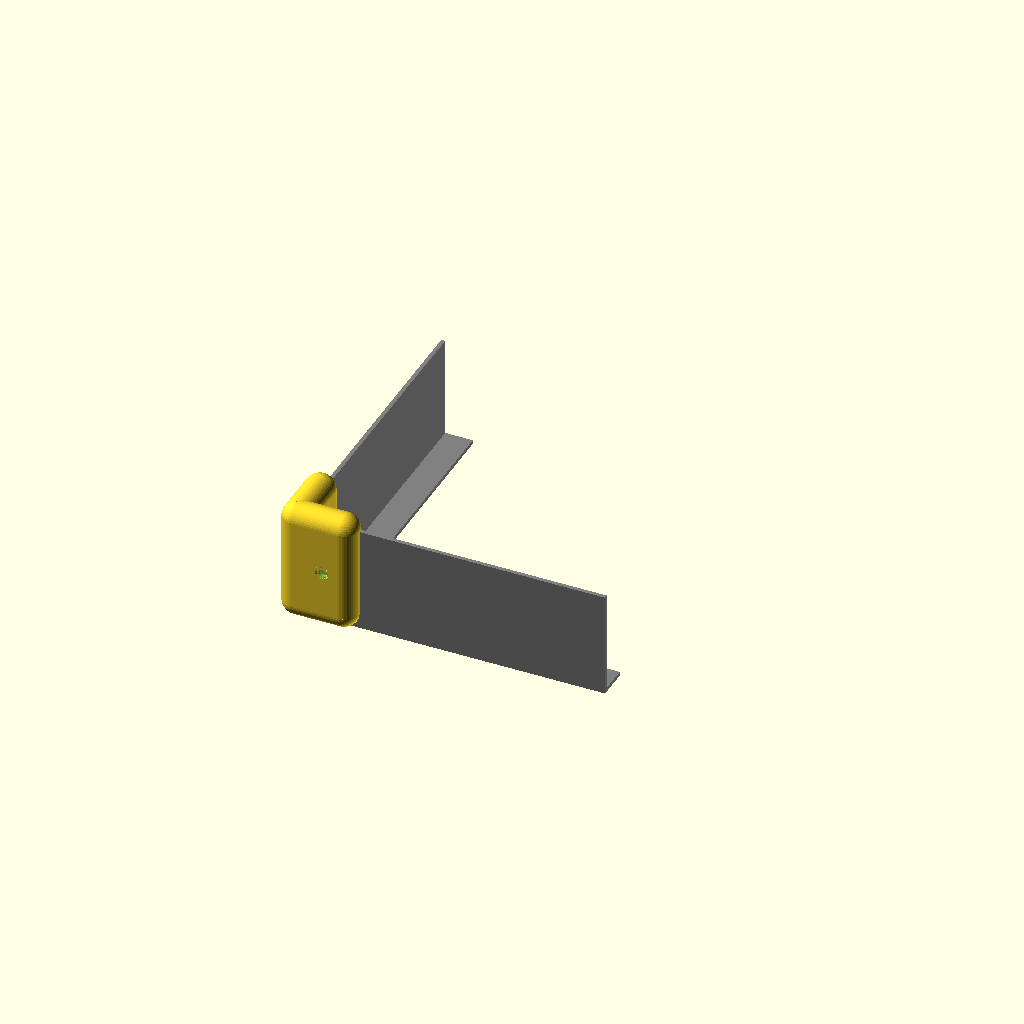
Cell 1 — every parameter at its default value.
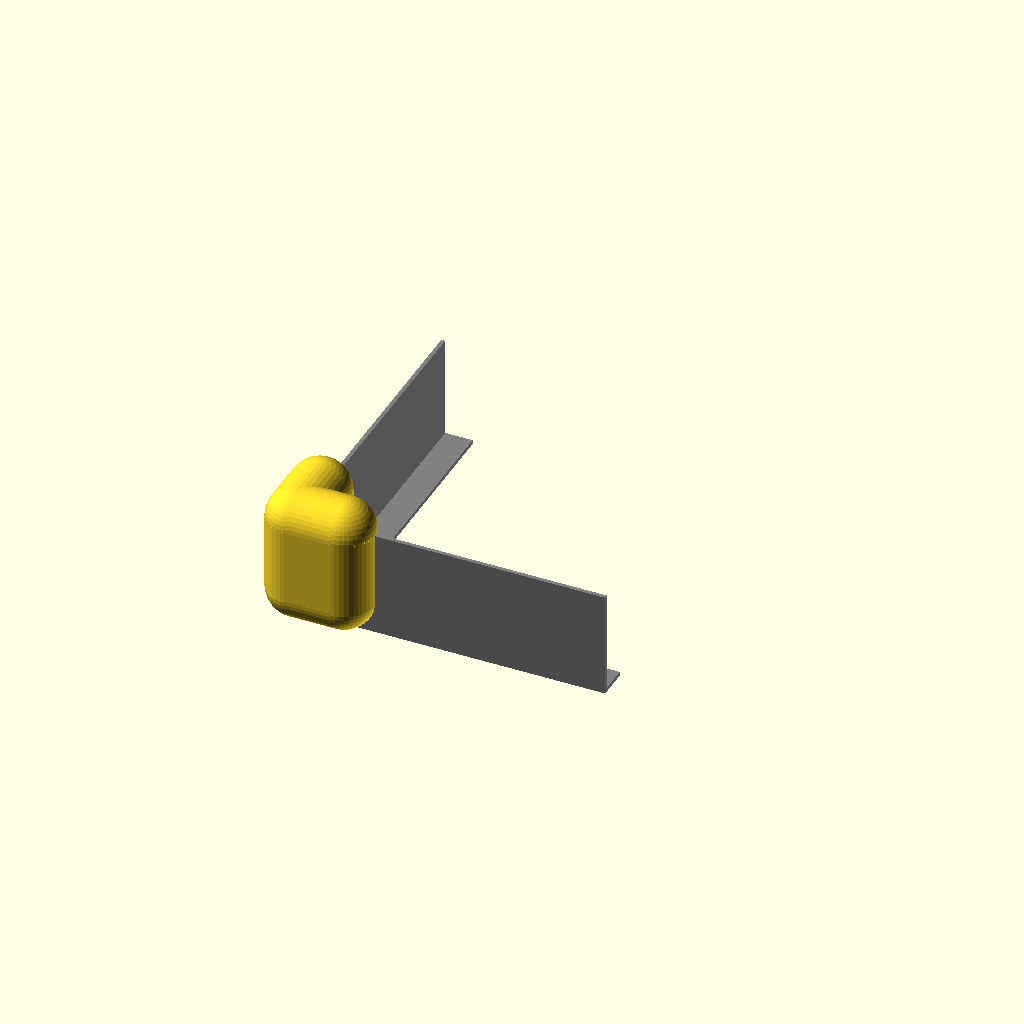
Cell 2 — r1 set to 20, the other parameters unchanged.
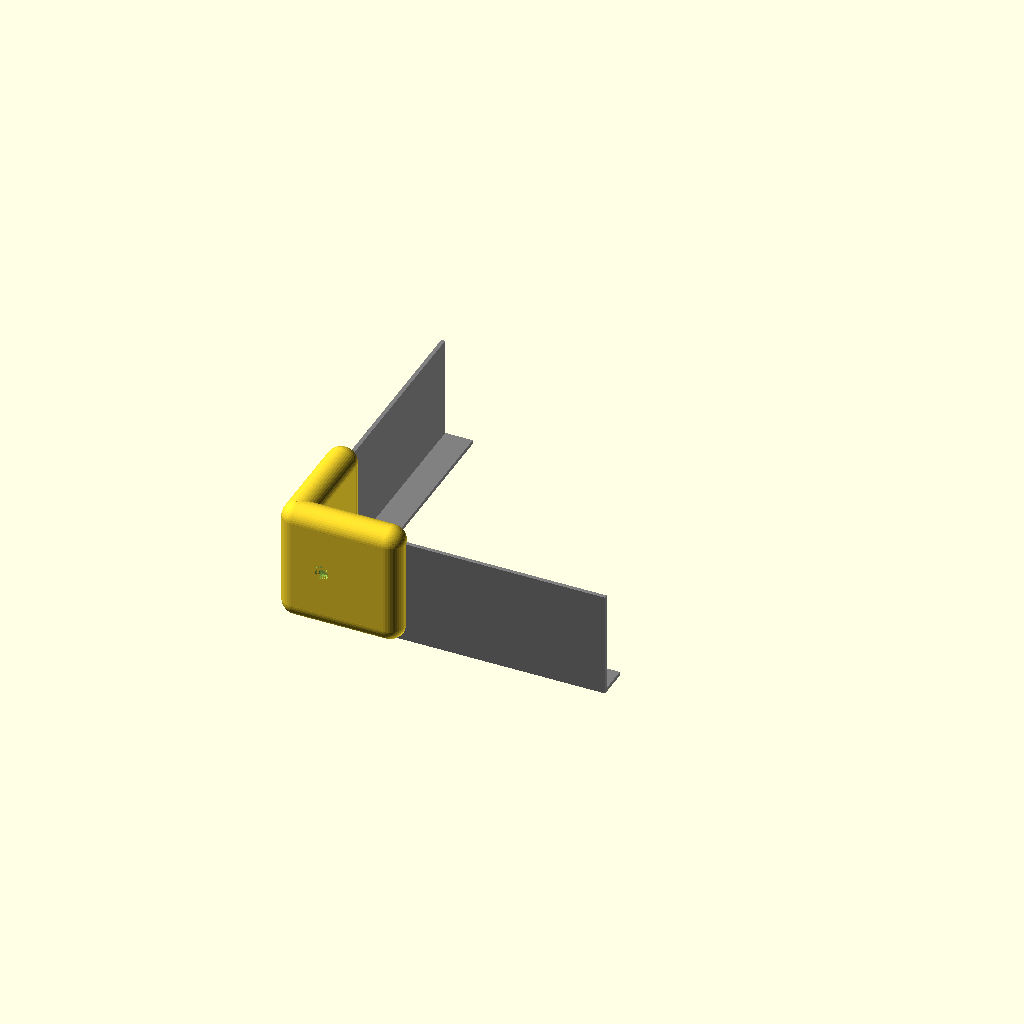
Cell 3 — x2 set to 60, the other parameters unchanged.
All cells are drawn from one camera (rotation 55°, 0°, 25°, orthographic, colour scheme Cornfield), so only the parameter changes between them.
Source of the model, ArtBike/cargo1.scad:
//=================================================================================
// cargo1.scad
//
// Corner pads for the trailer hitch cargo carrier
//
// Dr Tom Flint, 11 Sept 2021
//=================================================================================

use <../Parts/rounder.scad>

r0=4;
thick1=2.25+0.3;

r1=10;
f1=44;

x2=30;  // length of the pad
z2=r1;  // height above the rail
f2=44;  // for the spheres
z3=69-r1;  // height of pad

boltx = 20;
boltz = 40;

//------------------------------------------------------------------
// draw it a bit thick and use as a cutter

module corner(tol=0.0){
  
  difference(){  
    cube([200,200,69]);
    rounder(r=r0,h=69,f=80);
    
    translate([thick1,thick1,thick1]){
      difference(){
        cube([200,200,69]);
        rounder(r=r0-thick1,h=69-thick1,f=80);
      }
    }
    translate([20.5,20.5,-10]){
      cube([200,200,69]);
    }

if(0){
    translate([thick1,thick1,-10]){
      rotate([0,0,-45])
      translate([-2.7/2,1.5,0])
      cube([2.7,80,20]);
    }
}    
  }

}

//--------------------------------------------------------------------
module pad1(){

// corner post
cylinder(r=r1,h=z3,$fn=f1);
sphere(r=r1,$fn=f2);

translate([0,0,z3])
sphere(r=r1,$fn=f2);

// x-leg
translate([0,-r1,0])
cube([x2,2*r1,z3]);

translate([x2,0,0])
cylinder(r=r1,h=z3,$fn=f1);

translate([x2,0,z3])
sphere(r=r1,$fn=f2);
translate([x2,0,0])
sphere(r=r1,$fn=f2);

translate([0,0,z3])
rotate([0,90,0])
cylinder(r=r1,h=x2,$fn=f1);

rotate([0,90,0])
cylinder(r=r1,h=x2,$fn=f1);


// y-leg
translate([-r1,0,0])
cube([2*r1,x2,z3]);

translate([0,x2,0])
cylinder(r=r1,h=z3,$fn=f1);

translate([0,x2,z3])
sphere(r=r1,$fn=f2);
translate([0,x2,0])
sphere(r=r1,$fn=f2);

translate([0,0,z3])
rotate([-90,0,0])
cylinder(r=r1,h=x2,$fn=f1);
rotate([-90,0,0])
cylinder(r=r1,h=x2,$fn=f1);


}
//----------------------------------------------------------------
module pad2(){
  
  difference(){
    translate([0,0,r1])
    pad1();
    corner();
    
    // cuts for a bolt thru, p#ad is 2*r1 thick, 20 mm now
    // use M4x16 with 2 washers and a nylock nut
    // through hole
    translate([boltx,0,boltz])
    rotate([90,0,0])
    cylinder(r=2.0,h=30,center=true,$fn=f1);

    // head and washer clearance
    translate([boltx,-10+4.8,boltz])
    rotate([90,0,0])
    cylinder(r=4.5,h=4.8,$fn=f1);

    // nylock and washer clearance
    translate([boltx,10-5.6,boltz])
    rotate([-90,0,0])
    cylinder(r=6.5,h=5.6,$fn=f1);

    // through hole
    translate([0,boltx,boltz])
    rotate([0,90,0])
    cylinder(r=2.0,h=30,center=true,$fn=f1);

    // nylock and washer clearance
    translate([10-4.8,boltx,boltz])
    rotate([0,90,0])
    cylinder(r=6.5,h=4.8,$fn=f1);

    // head and washer clearance
    translate([-10+5.6,boltx,boltz])
    rotate([0,-90,0])
    cylinder(r=4.5,h=5.6,$fn=f1);

  }
}
//============================================================

if(0){
  intersection(){
  //difference(){
    difference(){
      pad2();

      // extra cuts to make a rounded shape
      translate([0,2.55/2,69])
      rotate([0,90,0])
      cylinder(r=2.55/2,h=100,$fn=f1);

      // extra cuts to make a rounded shape
      translate([2.55/2,0,69])
      rotate([-90,0,0])
      cylinder(r=2.55/2,h=100,$fn=f1);
    }
    
    translate([-40,-40,-10])
    rotate([0,0,45])
    cube([300,300,100]);

  }
}

pad2();

if(1){
  color("gray")
  corner();
}

//============================================================
Customizer parameters (derived from the source; name, type, default, range or options):
r0: number, default 4
r1: number, default 10
f1: number, default 44
x2: number, default 30
f2: number, default 44
boltx: number, default 20
boltz: number, default 40
